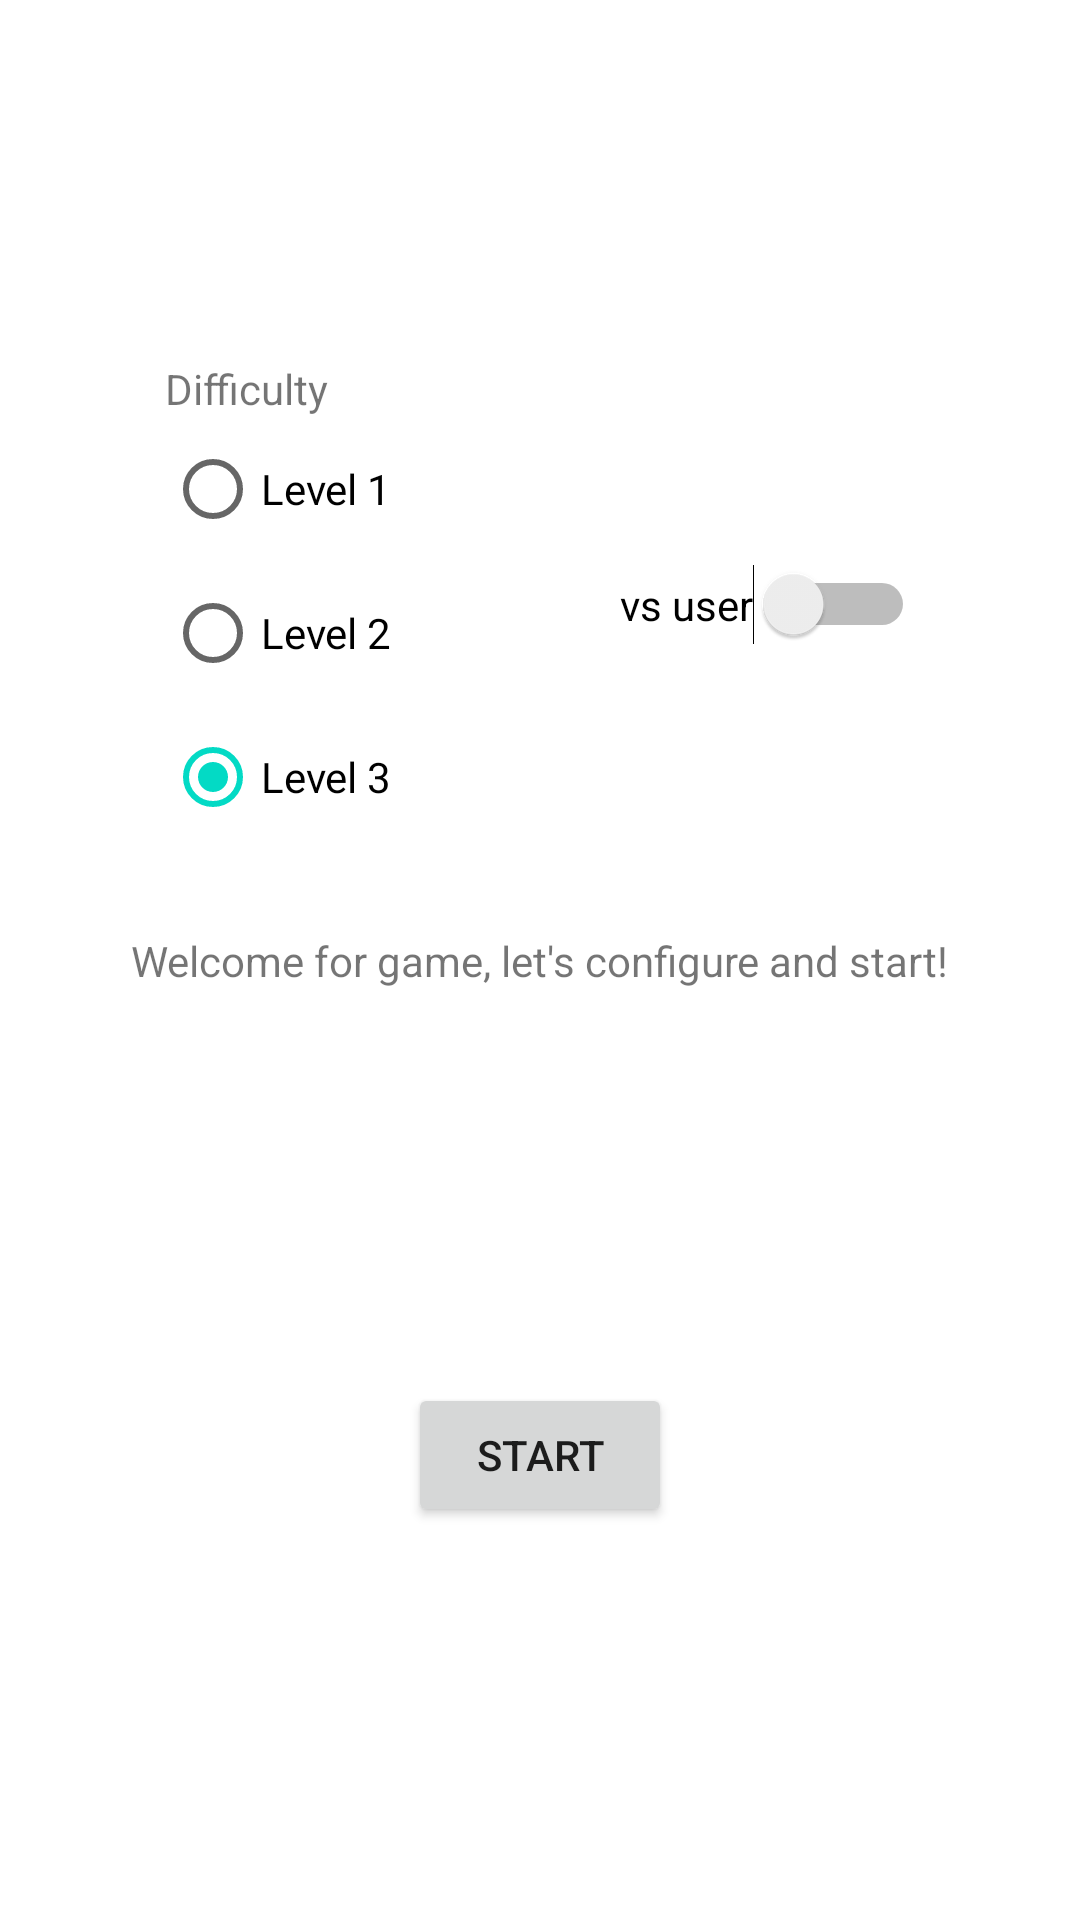

Here is an Android app screen rendered from its layout file. Give the layout XML and the strings, colors and styles it references.
<!-- AndroidManifest.xml: application theme Theme.TicTacToe20 -->
<!-- res/layout/activity_main.xml -->
<?xml version="1.0" encoding="utf-8"?>
<androidx.constraintlayout.widget.ConstraintLayout xmlns:android="http://schemas.android.com/apk/res/android"
        xmlns:app="http://schemas.android.com/apk/res-auto"
        xmlns:tools="http://schemas.android.com/tools"
        android:layout_width="match_parent"
        android:layout_height="match_parent"
        tools:context=".MainActivity">

    <TextView
            android:id="@+id/textView"
            android:layout_width="wrap_content"
            android:layout_height="wrap_content"
            android:text="Welcome for game, let's configure and start!"
            app:layout_constraintBottom_toBottomOf="parent"
            app:layout_constraintEnd_toEndOf="parent"
            app:layout_constraintStart_toStartOf="parent"
            app:layout_constraintTop_toTopOf="parent" />

    <Button
            android:id="@+id/startButton"
            android:layout_width="wrap_content"
            android:layout_height="wrap_content"
            android:onClick="start"
            android:text="Start"
            app:layout_constraintBottom_toBottomOf="parent"
            app:layout_constraintEnd_toEndOf="parent"
            app:layout_constraintStart_toStartOf="parent"
            app:layout_constraintTop_toBottomOf="@+id/textView" />

    <RadioGroup
            android:id="@+id/radioGroup"
            android:layout_width="77dp"
            android:layout_height="wrap_content"
            android:layout_marginTop="120dp"
            android:layout_marginEnd="10dp"
            app:layout_constraintEnd_toStartOf="@+id/userSwitch"
            app:layout_constraintStart_toStartOf="parent"
            app:layout_constraintTop_toTopOf="parent">

        <TextView
                android:id="@+id/difficultyRadioText"
                android:layout_width="match_parent"
                android:layout_height="wrap_content"
                android:text="Difficulty" />

        <RadioButton
                android:id="@+id/level1Radio"
                android:layout_width="match_parent"
                android:layout_height="match_parent"
                android:checked="true"
                android:text="Level 1" />

        <RadioButton
                android:id="@+id/level2Radio"
                android:layout_width="match_parent"
                android:layout_height="wrap_content"
                android:text="Level 2" />

        <RadioButton
                android:id="@+id/level3Radio"
                android:layout_width="match_parent"
                android:layout_height="wrap_content"
                android:checked="true"
                android:text="Level 3" />
    </RadioGroup>

    <Switch
            android:id="@+id/userSwitch"
            android:layout_width="wrap_content"
            android:layout_height="wrap_content"
            android:layout_marginStart="10dp"
            android:layout_marginTop="188dp"
            android:text="vs user"
            app:layout_constraintEnd_toEndOf="parent"
            app:layout_constraintStart_toEndOf="@+id/radioGroup"
            app:layout_constraintTop_toTopOf="parent" />

</androidx.constraintlayout.widget.ConstraintLayout>
<!-- resources referenced by this layout -->
<resources>
  <style name="Theme.TicTacToe20" parent="Theme.MaterialComponents.DayNight.DarkActionBar">
          
          <item name="colorPrimary">@color/purple_500</item>
          <item name="colorPrimaryVariant">@color/purple_700</item>
          <item name="colorOnPrimary">@color/white</item>
          
          <item name="colorSecondary">@color/teal_200</item>
          <item name="colorSecondaryVariant">@color/teal_700</item>
          <item name="colorOnSecondary">@color/black</item>
          
          <item name="android:statusBarColor">?attr/colorPrimaryVariant</item>
          
      </style>
  <!-- not gathered from this repository: default colours our renderer supplied (Android Studio template values) -->
  <color name="purple_500">#FF6200EE</color>
  <color name="purple_700">#FF3700B3</color>
  <color name="teal_200">#FF03DAC5</color>
  <color name="teal_700">#FF018786</color>
  <color name="black">#FF000000</color>
  <color name="white">#FFFFFFFF</color>
</resources>
